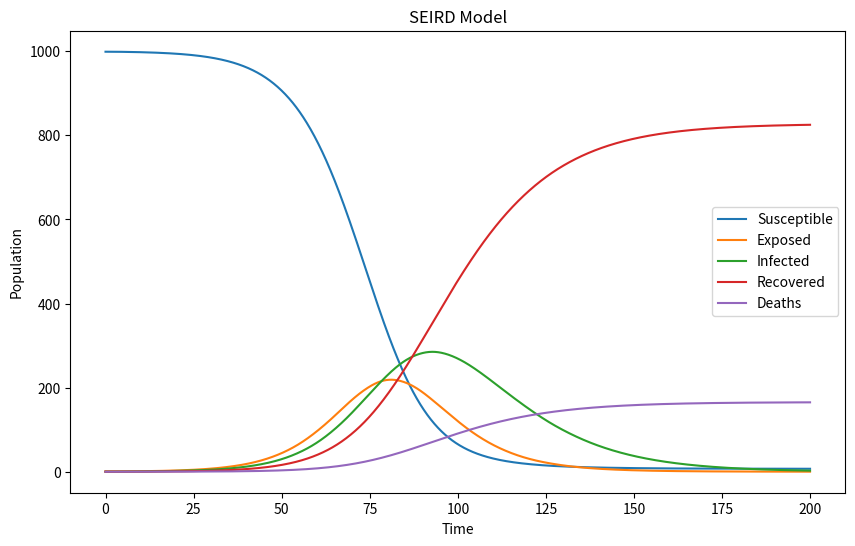

This chart was generated by the following Python code:
import numpy as np
import matplotlib.pyplot as plt
from scipy.integrate import solve_ivp

# Model parameters
beta = 0.3
sigma = 0.1
gamma = 0.05
mu = 0.01
N = 1000

# Initial conditions
S0 = N - 1
E0 = 1
I0 = 0
R0 = 0
D0 = 0

# SEIRD model

def seird_model(t, y):
    S, E, I, R, D = y
    dSdt = -beta * S * I / N
    dEdt = beta * S * I / N - sigma * E
    dIdt = sigma * E - gamma * I - mu * I
    dRdt = gamma * I
    dDdt = mu * I
    return dSdt, dEdt, dIdt, dRdt, dDdt

# Solve the system of ODEs
solution = solve_ivp(seird_model, [0, 200], [S0, E0, I0, R0, D0], method='RK45', t_eval=np.arange(0, 200, 0.1))

# Plotting
plt.figure(figsize=(10, 6))
plt.plot(solution.t, solution.y[0], label='Susceptible')
plt.plot(solution.t, solution.y[1], label='Exposed')
plt.plot(solution.t, solution.y[2], label='Infected')
plt.plot(solution.t, solution.y[3], label='Recovered')
plt.plot(solution.t, solution.y[4], label='Deaths')
plt.xlabel('Time')
plt.ylabel('Population')
plt.title('SEIRD Model')
plt.legend()
plt.show()
